Photos from the image-classification dataset "lung_images" in the GitHub repository Kaumarya/lung-cancer-detection. Its 4 classes are: adenocarcinoma, large cell carcinoma, normal, squamous cell carcinoma.

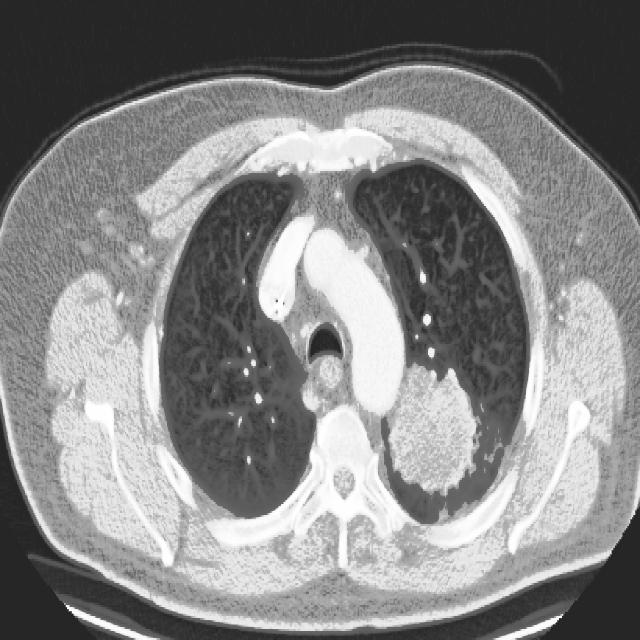
Label: large cell carcinoma

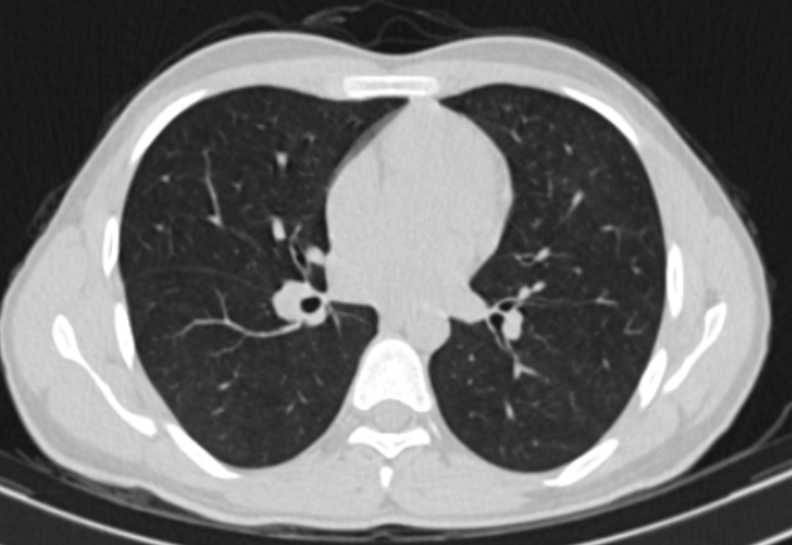
Label: normal

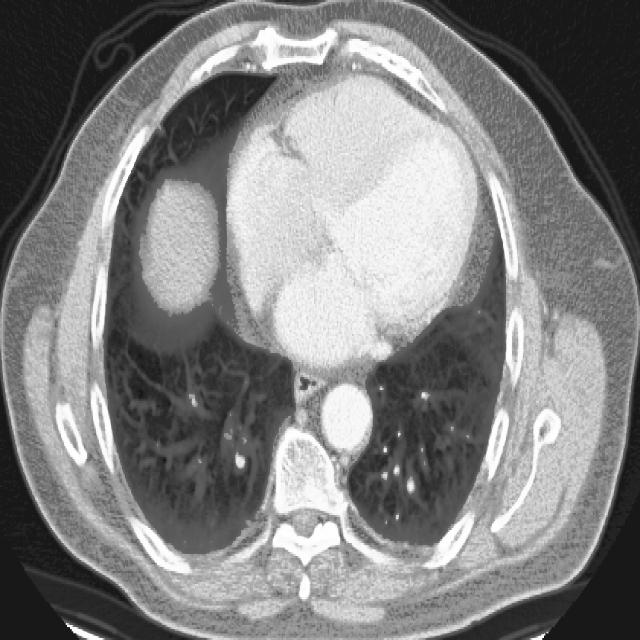
Label: squamous cell carcinoma

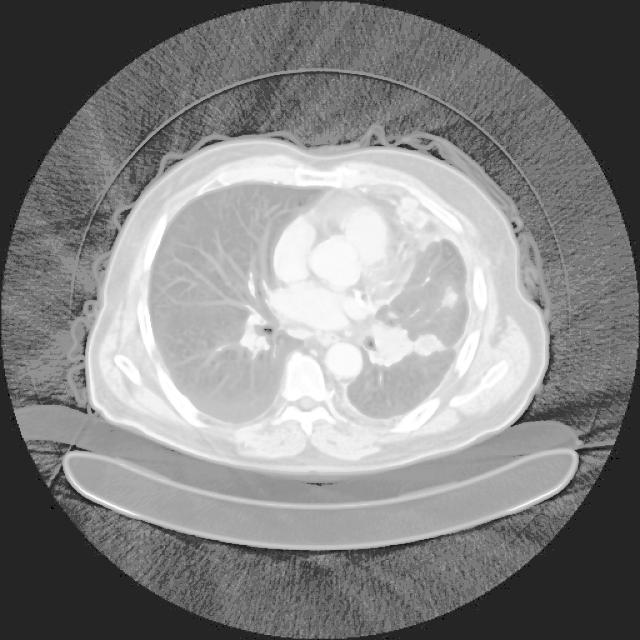
Label: adenocarcinoma

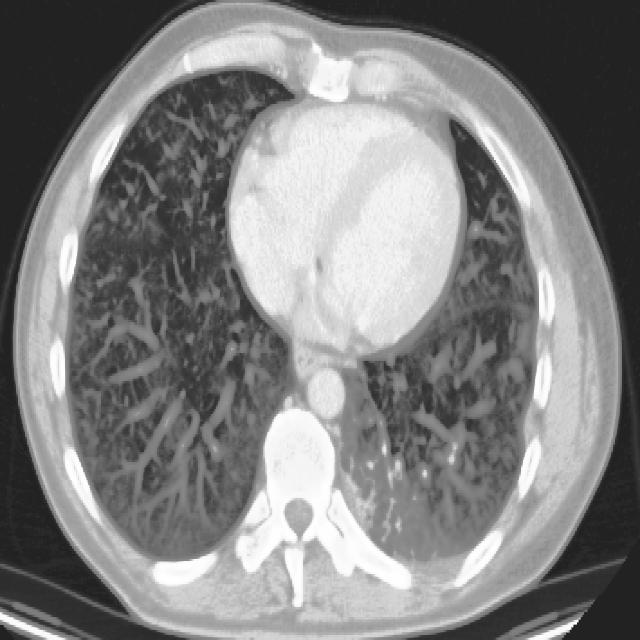
Label: squamous cell carcinoma

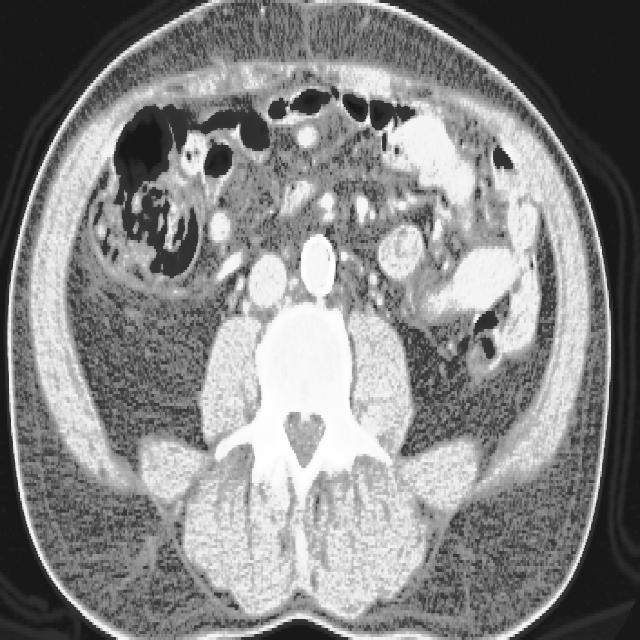
Label: adenocarcinoma
